The GitHub repository SriniMaiya/ECG-Signal-Classification contains a labelled image folder "images" with 3 categories: ARR, CHF, NSR. Examples follow, each with its label.

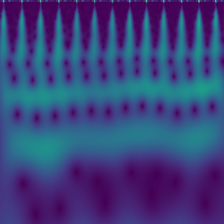
Label: NSR

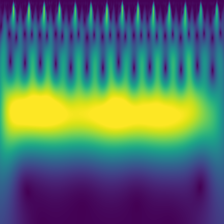
Label: ARR

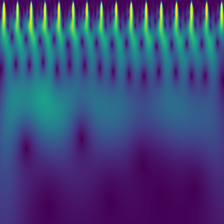
Label: NSR

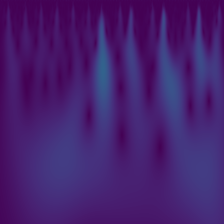
Label: ARR

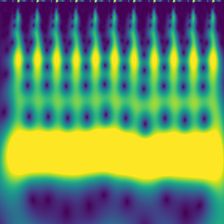
Label: CHF

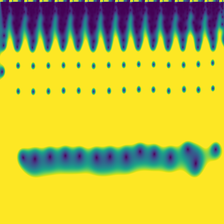
Label: CHF
